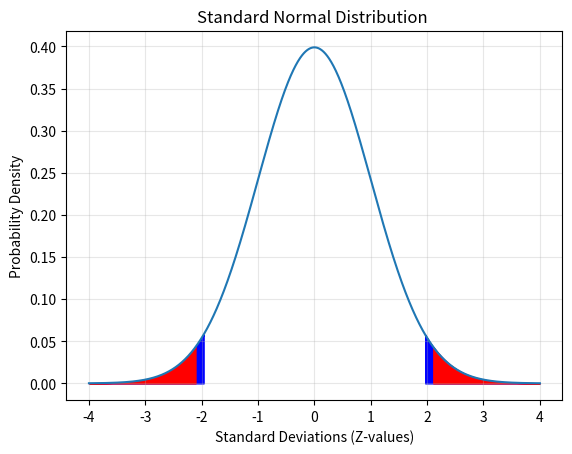

Write Python code to recreate this figure. (Note: this script raises an exception after producing the figure.)
import os

import numpy as np
import matplotlib.pyplot as plt
from scipy.stats import norm

mu, sigma = 0, 1
x = np.linspace(mu - sigma * 4, mu + sigma * 4, 1000)
y = norm.pdf(x, mu, sigma)

lower,upper = -1.959963984540054, 1.959963984540054

A = norm.cdf(upper, mu, sigma) - norm.cdf(lower, mu, sigma)
print(f"Area under curve: {A:.4f}")

# Plot the distribution
plt.plot(x, y)

# Shade the area outside lower and upper
shade_x = x[(x <= lower)]
shade_y = norm.pdf(shade_x, mu, sigma)
plt.fill_between(shade_x, shade_y, color='blue')

shade_x = x[(x >= upper)]
shade_y = norm.pdf(shade_x, mu, sigma)
plt.fill_between(shade_x, shade_y, color='blue')


# Shade the p-value
lower,upper = -2.1081851067789197, 2.1081851067789197


shade_x = x[(x <= lower)]
shade_y = norm.pdf(shade_x, mu, sigma)
plt.fill_between(shade_x, shade_y, color='red')

shade_x = x[(x >= upper)]
shade_y = norm.pdf(shade_x, mu, sigma)
plt.fill_between(shade_x, shade_y, color='red')

plt.title("Standard Normal Distribution ")
plt.xlabel("Standard Deviations (Z-values)")
plt.ylabel("Probability Density")
plt.grid(True, alpha=0.3)
plt.savefig(f"assets/{os.path.basename(__file__).replace('.py', '.svg')}", transparent=True)
plt.show()